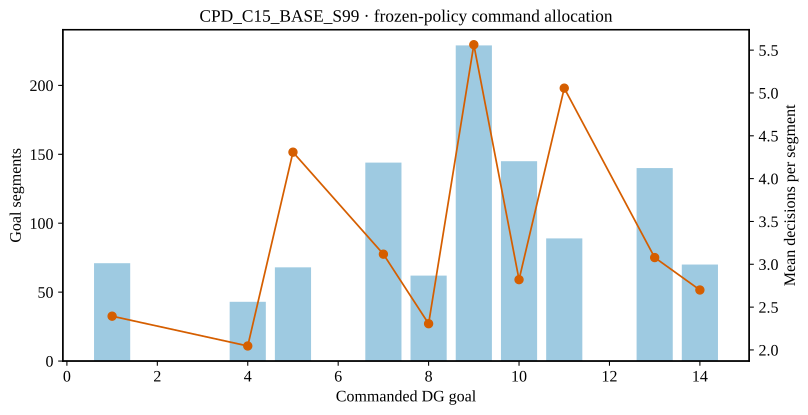

The data file committed next to this chart (first rows):
goal, segments, mean_decisions, timeout_reselections
1, 71, 2.394, 0
4, 43, 2.047, 0
5, 68, 4.309, 0
7, 144, 3.118, 25
8, 62, 2.306, 0
9, 229, 5.563, 39
10, 145, 2.821, 15
11, 89, 5.056, 0
13, 140, 3.079, 17
14, 70, 2.7, 0
